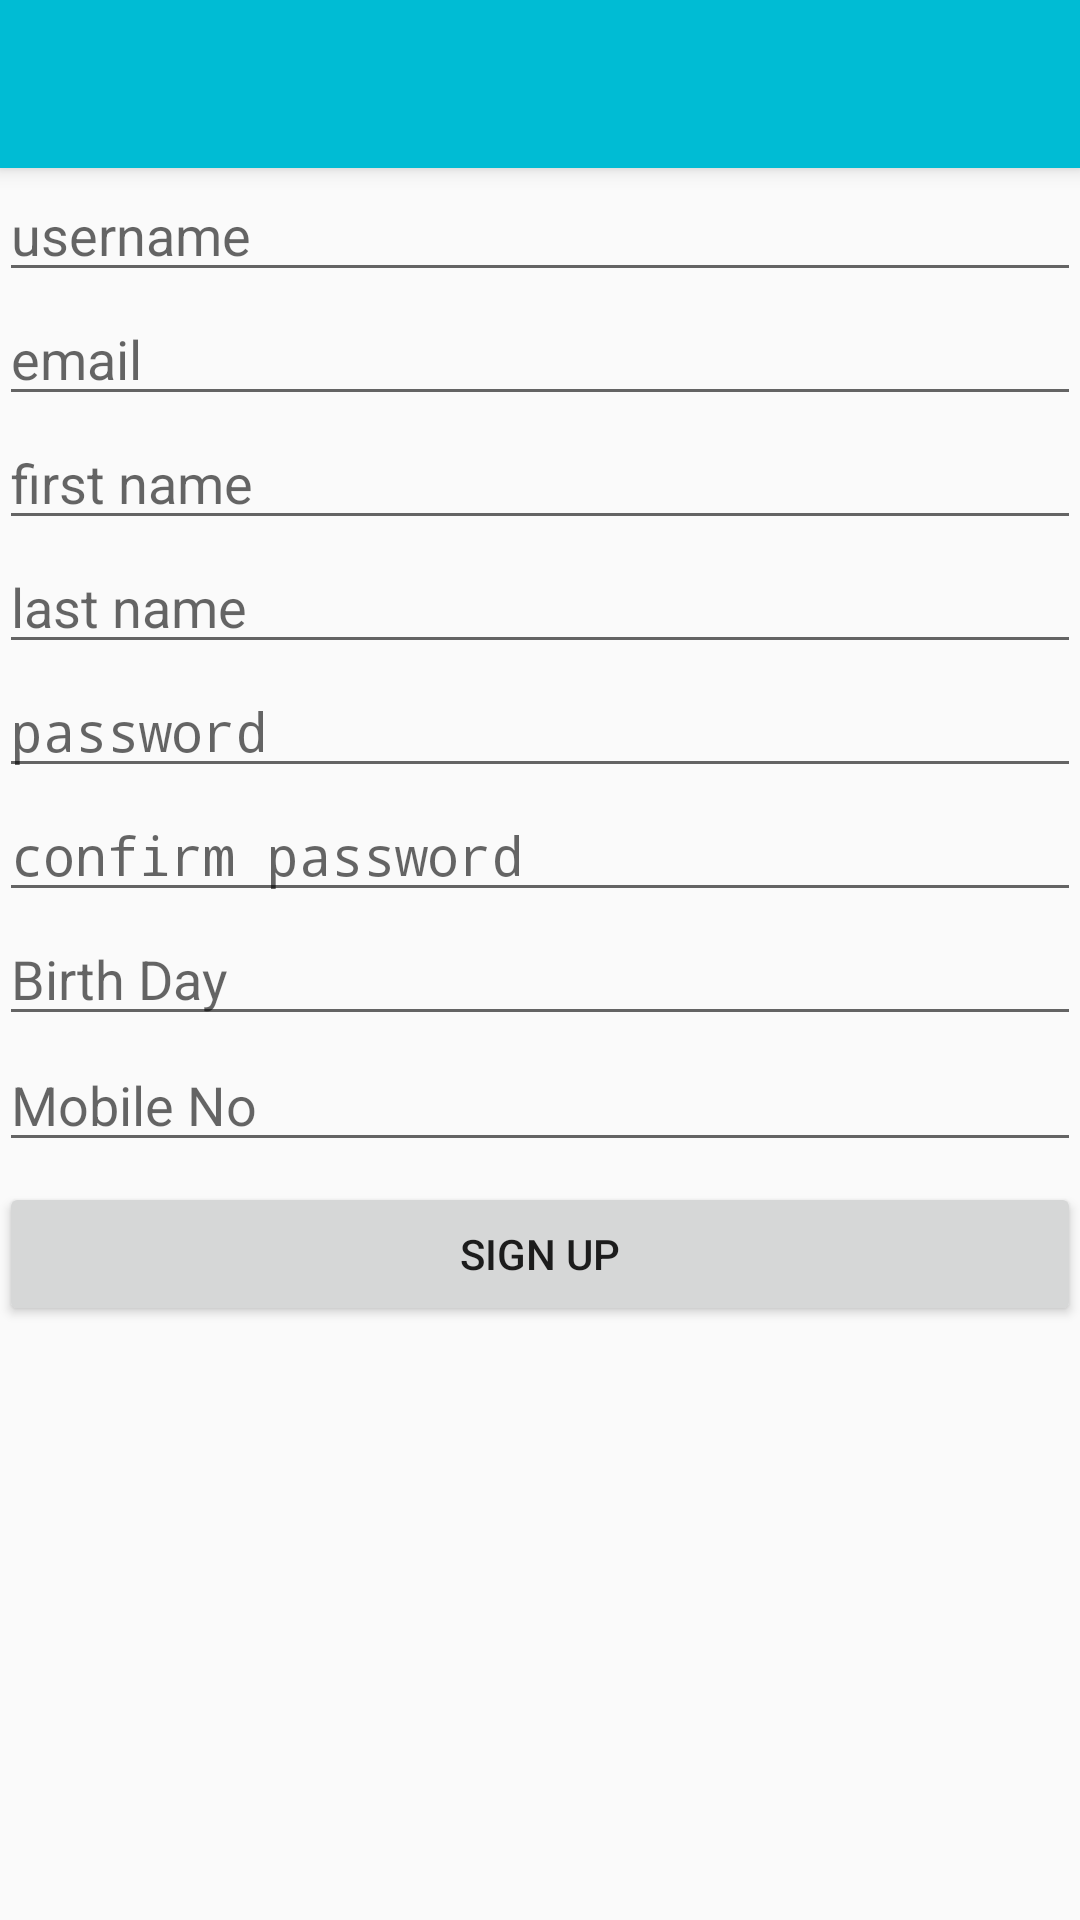

Reconstruct the res/layout file that produces this screen, plus the resources it refers to.
<!-- AndroidManifest.xml: activity theme AppTheme.NoActionBar -->
<!-- res/layout/activity_sign_up.xml -->
<?xml version="1.0" encoding="utf-8"?>
<android.support.design.widget.CoordinatorLayout
    xmlns:android="http://schemas.android.com/apk/res/android"
    xmlns:app="http://schemas.android.com/apk/res-auto"
    xmlns:tools="http://schemas.android.com/tools"
    android:layout_width="match_parent"
    android:layout_height="match_parent"
    android:fitsSystemWindows="true"
    tools:context="com.example.namilaradith.comi_beta.SignUpActivity">

    <android.support.design.widget.AppBarLayout
        android:layout_width="match_parent"
        android:layout_height="wrap_content"
        android:theme="@style/AppTheme.AppBarOverlay">

        <android.support.v7.widget.Toolbar
            android:id="@+id/toolbar"
            android:layout_width="match_parent"
            android:layout_height="?attr/actionBarSize"
            android:background="?attr/colorPrimary"
            app:popupTheme="@style/AppTheme.PopupOverlay"/>

    </android.support.design.widget.AppBarLayout>

    <include layout="@layout/content_sign_up"/>



</android.support.design.widget.CoordinatorLayout>
<!-- res/layout/content_sign_up.xml (included above) -->
<?xml version="1.0" encoding="utf-8"?>
<RelativeLayout
    xmlns:android="http://schemas.android.com/apk/res/android"
    xmlns:app="http://schemas.android.com/apk/res-auto"
    xmlns:tools="http://schemas.android.com/tools"
    android:layout_width="match_parent"
    android:layout_height="match_parent"
    android:paddingBottom="@dimen/activity_vertical_margin"
    android:paddingLeft="@dimen/activity_horizontal_margin"
    android:paddingRight="@dimen/activity_horizontal_margin"
    android:paddingTop="@dimen/activity_vertical_margin"
    app:layout_behavior="@string/appbar_scrolling_view_behavior"
    tools:context="com.example.namilaradith.comi_beta.SignUpActivity"
    tools:showIn="@layout/activity_sign_up">

    <RelativeLayout
        android:layout_width="match_parent"
        android:layout_height="match_parent"
        android:layout_alignParentTop="true"
        android:layout_alignParentLeft="true"
        android:layout_alignParentStart="true">

        <EditText
            android:layout_width="wrap_content"
            android:layout_height="wrap_content"
            android:inputType="textPersonName"
            android:hint="username"
            android:ems="10"
            android:id="@+id/txtUserName"
            android:layout_alignParentTop="true"
            android:layout_alignParentLeft="true"
            android:layout_alignParentStart="true"
            android:layout_alignParentRight="true"
            android:layout_alignParentEnd="true"/>

        <EditText
            android:layout_width="wrap_content"
            android:layout_height="wrap_content"
            android:inputType="textEmailAddress"
            android:ems="10"
            android:hint="email"
            android:id="@+id/txtlogEmail"
            android:layout_below="@+id/txtUserName"
            android:layout_alignParentLeft="true"
            android:layout_alignParentStart="true"
            android:layout_alignParentRight="true"
            android:layout_alignParentEnd="true"/>

        <EditText
            android:layout_width="wrap_content"
            android:layout_height="wrap_content"
            android:inputType="textPersonName"
            android:hint="first name"
            android:ems="10"
            android:id="@+id/txtFname"
            android:layout_below="@+id/txtlogEmail"
            android:layout_alignParentLeft="true"
            android:layout_alignParentStart="true"
            android:layout_alignParentRight="true"
            android:layout_alignParentEnd="true"/>

        <EditText
            android:layout_width="wrap_content"
            android:layout_height="wrap_content"
            android:inputType="textPersonName"
            android:hint="last name"
            android:ems="10"
            android:id="@+id/txtLname"
            android:layout_below="@+id/txtFname"
            android:layout_alignParentLeft="true"
            android:layout_alignParentStart="true"
            android:layout_alignParentRight="true"
            android:layout_alignParentEnd="true"/>

        <EditText
            android:layout_width="wrap_content"
            android:layout_height="wrap_content"
            android:hint="password"
            android:inputType="textPassword"
            android:ems="10"
            android:id="@+id/txtlogPassword"
            android:layout_below="@+id/txtLname"
            android:layout_alignParentLeft="true"
            android:layout_alignParentStart="true"
            android:layout_alignParentRight="true"
            android:layout_alignParentEnd="true"/>

        <EditText
            android:layout_width="wrap_content"
            android:layout_height="wrap_content"
            android:inputType="textPassword"
            android:ems="10"
            android:hint="confirm password"
            android:id="@+id/txtConfirmPassword"
            android:layout_below="@+id/txtlogPassword"
            android:layout_alignParentLeft="true"
            android:layout_alignParentStart="true"
            android:layout_alignParentRight="true"
            android:layout_alignParentEnd="true"/>

        <EditText
            android:layout_width="wrap_content"
            android:layout_height="wrap_content"
            android:inputType="phone"
            android:ems="10"
            android:id="@+id/txtMobile"
            android:hint="Mobile No"
            android:layout_alignParentLeft="true"
            android:layout_alignParentStart="true"
            android:layout_marginTop="42dp"
            android:layout_below="@+id/txtConfirmPassword"
            android:layout_alignParentRight="true"
            android:layout_alignParentEnd="true"/>

        <Button
            android:layout_width="wrap_content"
            android:layout_height="wrap_content"
            android:text="Sign Up"
            android:onClick="submitForm"
            android:id="@+id/btnSignUp"
            android:layout_marginTop="90dp"
            android:layout_alignParentLeft="true"
            android:layout_alignParentStart="true"
            android:layout_alignParentRight="true"
            android:layout_alignParentEnd="true"
            android:layout_below="@+id/txtConfirmPassword"/>

        <EditText
            android:layout_width="wrap_content"
            android:layout_height="wrap_content"
            android:inputType="date"
            android:hint="Birth Day"
            android:ems="10"
            android:id="@+id/txtBdate"
            android:layout_below="@+id/txtConfirmPassword"
            android:layout_alignParentLeft="true"
            android:layout_alignParentStart="true"
            android:layout_alignParentRight="true"
            android:layout_alignParentEnd="true"/>


    </RelativeLayout>
</RelativeLayout>
<!-- resources referenced by this layout -->
<resources>
  <style name="AppTheme.AppBarOverlay" parent="ThemeOverlay.AppCompat.Dark.ActionBar" />
  <style name="AppTheme.PopupOverlay" parent="ThemeOverlay.AppCompat.Light" />
  <style name="AppTheme.NoActionBar">
          <item name="windowActionBar">false</item>
          <item name="windowNoTitle">true</item>
      </style>
</resources>
